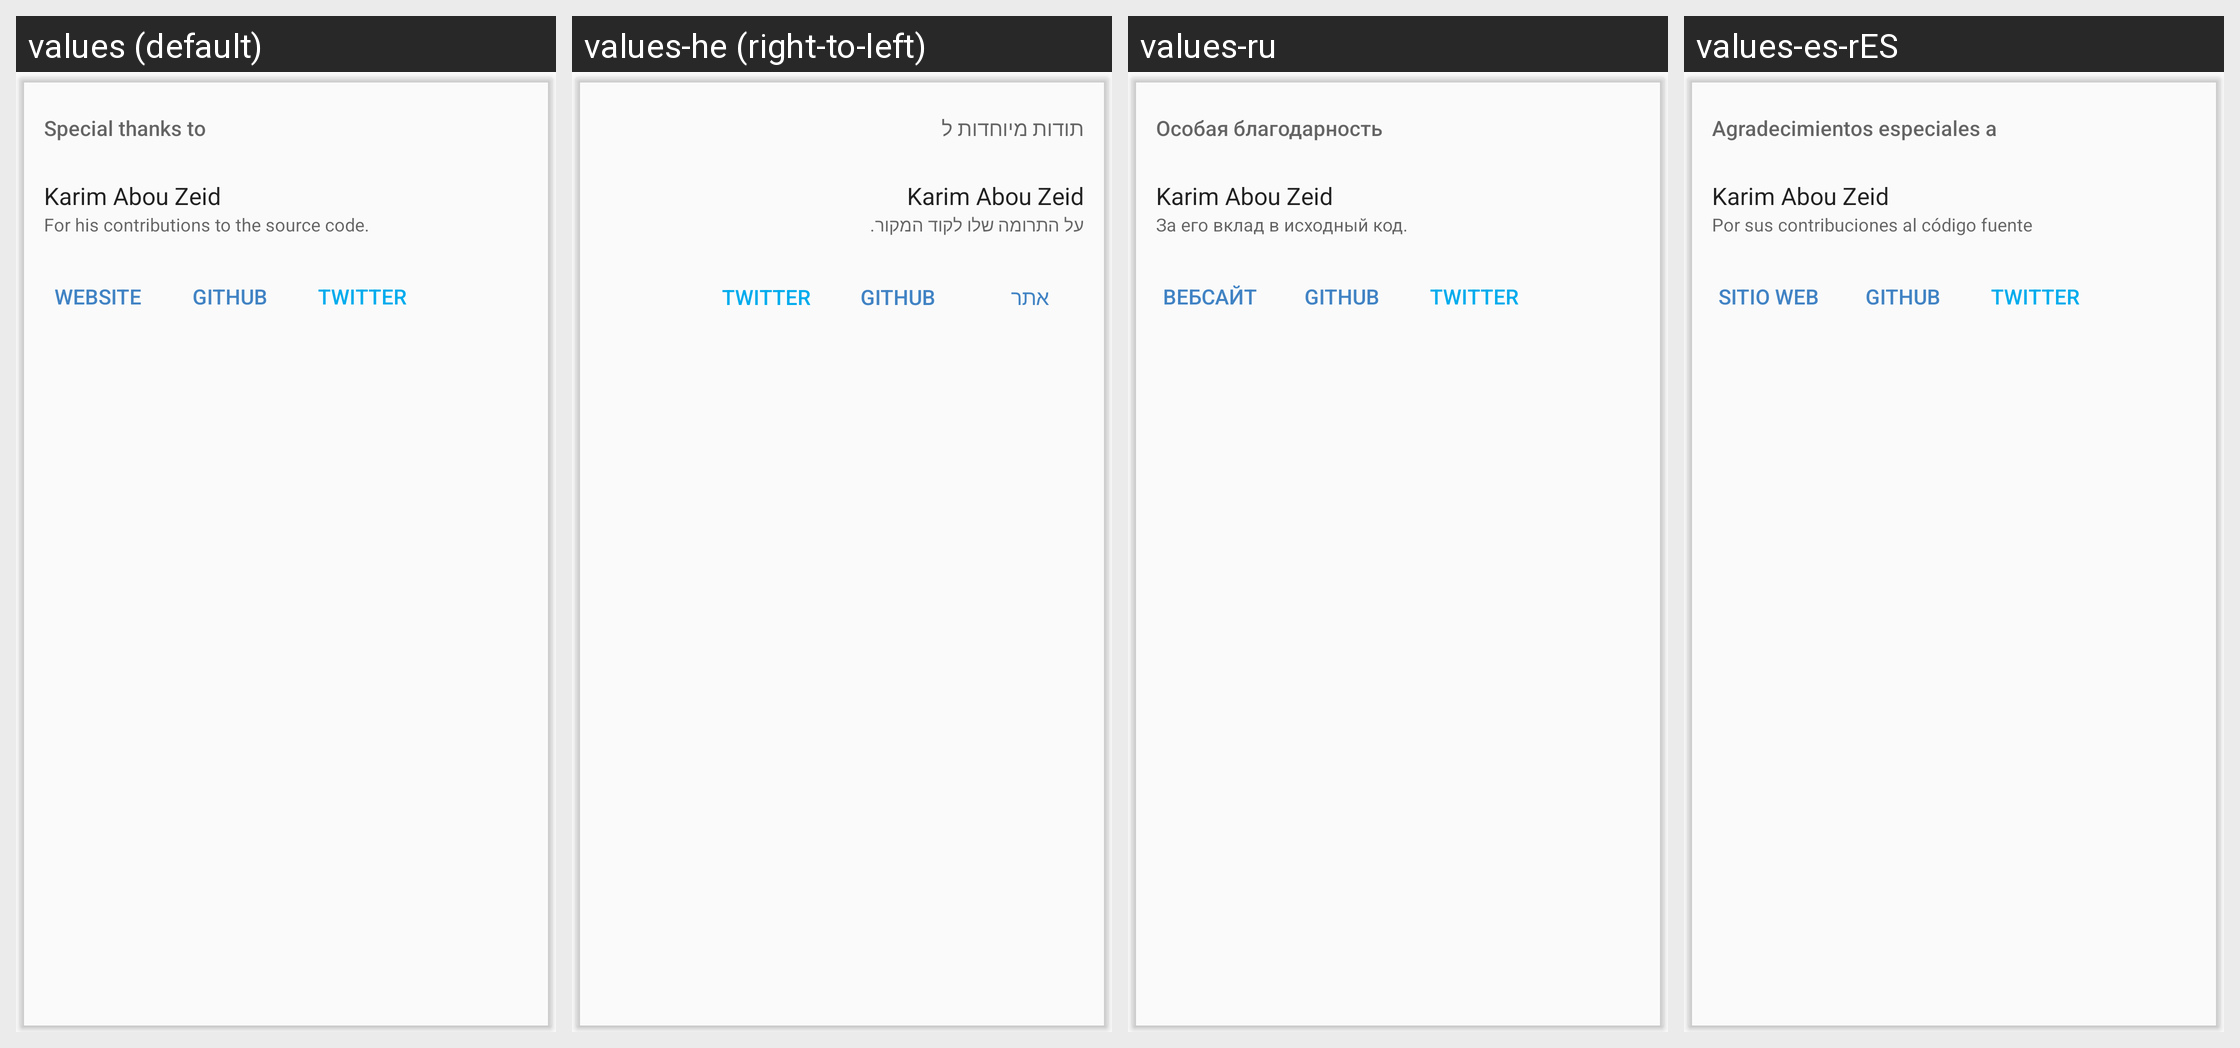

Strings drawn on this Android screen and how each of the app's shown locales translates them:
Android screen res/layout/card_special_thanks.xml rendered under 4 locales, left to right: values (default), values-he (right-to-left), values-ru, values-es-rES. Device: Nexus 5 (rendered at 1080×1920; each locale shown at half size, 540×960, under a caption strip naming it); theme Theme.2Music.Light.
Other locales in the repository, not shown: values-ar, values-bg, values-cs, values-de, values-el, values-en-rCA, values-en-rGB, values-es-rUS, values-fi, values-fr, values-hr, values-hu, values-id, values-in, values-it, values-iw, values-ja, values-ko, values-nl, values-pl, values-pt-rBR, values-pt-rPT, values-ro, values-tr, values-uk, values-vi, values-zh-rCN, values-zh-rTW.
Strings drawn on this screen, with the default value and each locale's value (text and hints the layout hard-codes, and strings that could not be matched under every locale, appear in the picture but are not listed):

special_thanks_to
  values: Special thanks to
  values-he: תודות מיוחדות ל
  values-ru: Особая благодарность
  values-es-rES: Agradecimientos especiales a

karim_abou_zeid
  values: Karim Abou Zeid
  values-he: Karim Abou Zeid  [not translated; the default value is used]
  values-ru: Karim Abou Zeid  [not translated; the default value is used]
  values-es-rES: Karim Abou Zeid  [not translated; the default value is used]

eugene_cheung_summary
  values: For his contributions to the source code.
  values-he: על התרומה שלו לקוד המקור.
  values-ru: За его вклад в исходный код.
  values-es-rES: Por sus contribuciones al código fuente

website
  values: Website
  values-he: אתר
  values-ru: Вебсайт
  values-es-rES: Sitio web

git_hub
  values: GitHub
  values-he: GitHub  [not translated; the default value is used]
  values-ru: GitHub  [not translated; the default value is used]
  values-es-rES: GitHub  [not translated; the default value is used]

twitter
  values: Twitter
  values-he: Twitter  [not translated; the default value is used]
  values-ru: Twitter  [not translated; the default value is used]
  values-es-rES: Twitter  [not translated; the default value is used]
